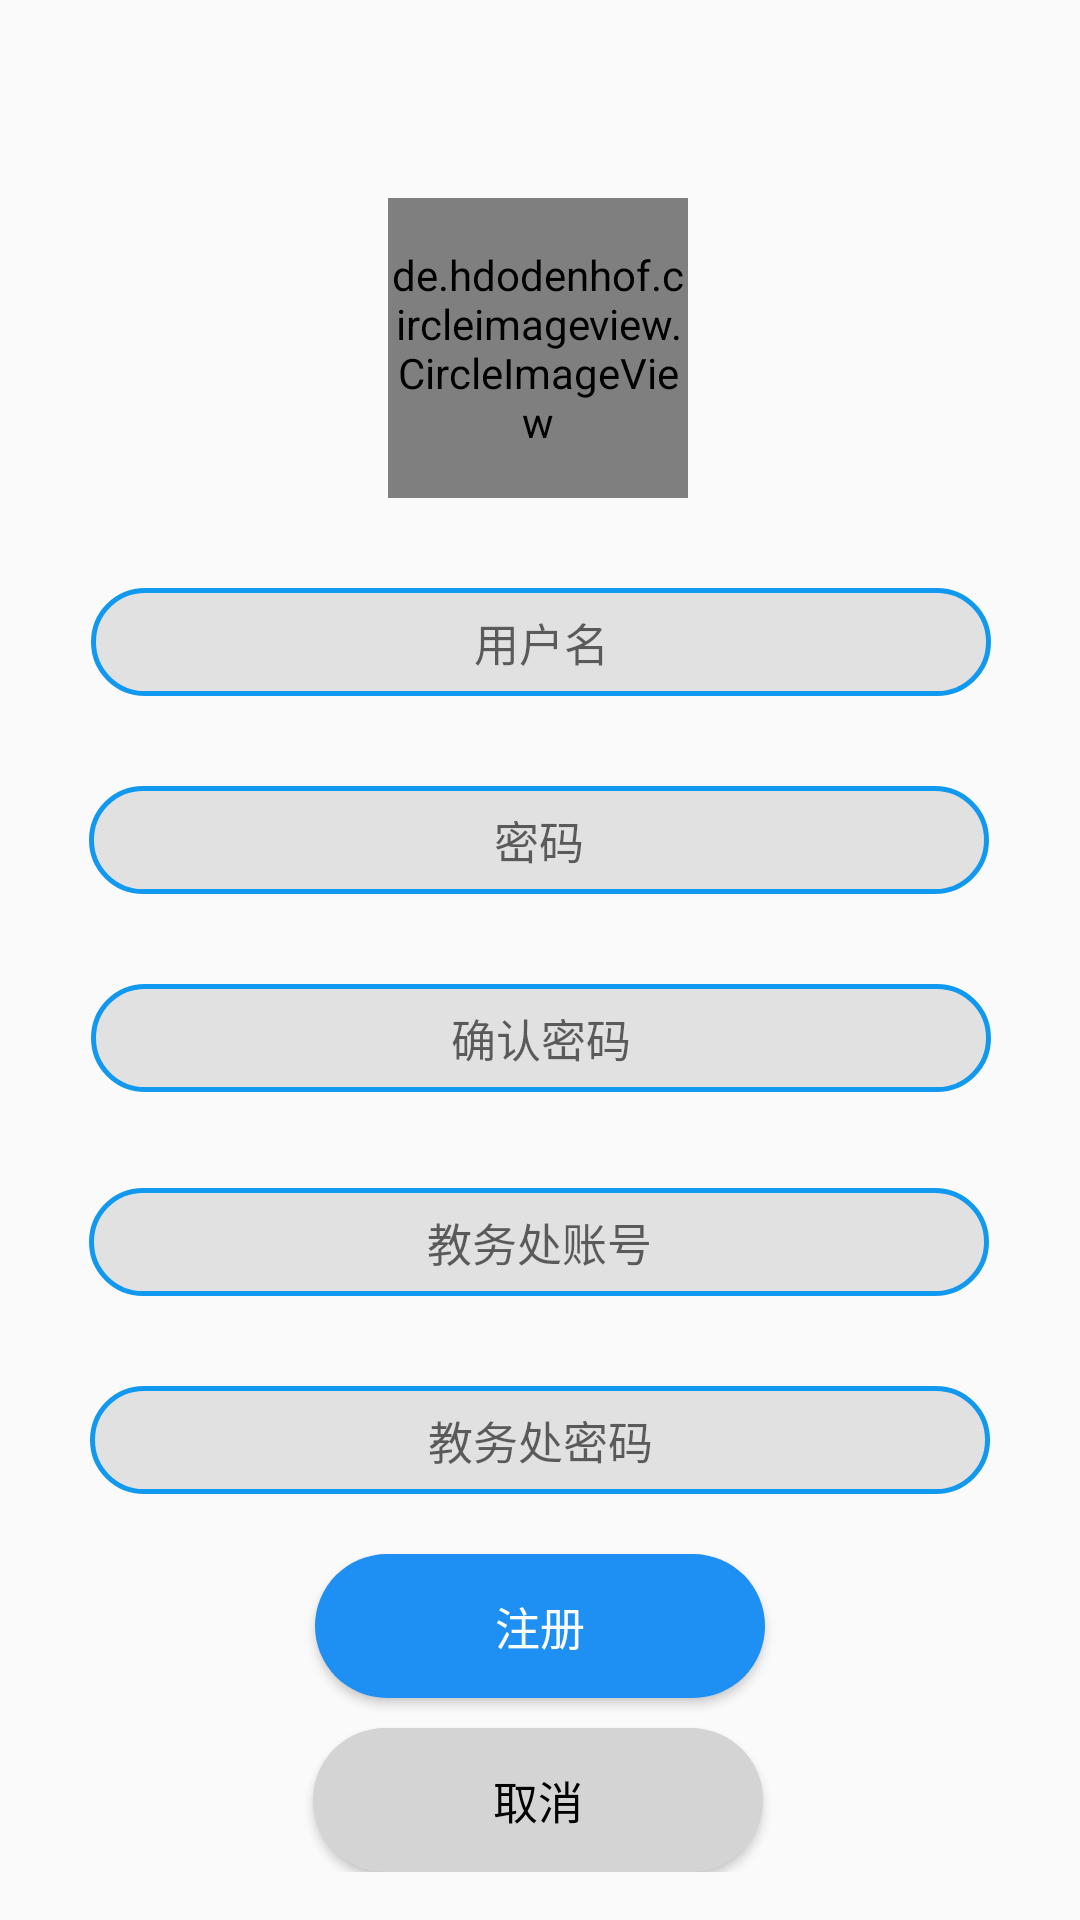

Android layout source for this screen:
<!-- AndroidManifest.xml: application theme AppTheme -->
<!-- res/layout/fragment_register.xml -->
<?xml version="1.0" encoding="utf-8"?>
<androidx.constraintlayout.widget.ConstraintLayout xmlns:android="http://schemas.android.com/apk/res/android"
    xmlns:app="http://schemas.android.com/apk/res-auto"
    xmlns:tools="http://schemas.android.com/tools"
    android:orientation="vertical" android:layout_width="match_parent"
    android:layout_height="match_parent"
    android:background="@drawable/ic_background"
    >

    <androidx.constraintlayout.widget.ConstraintLayout
        android:layout_width="match_parent"
        android:layout_height="wrap_content"
        android:orientation="vertical"
        app:layout_constraintBottom_toBottomOf="parent"
        app:layout_constraintEnd_toEndOf="parent"
        app:layout_constraintStart_toStartOf="parent"
        app:layout_constraintTop_toTopOf="parent">

        <de.hdodenhof.circleimageview.CircleImageView
            android:id="@+id/civ_logo_register"
            android:layout_width="100dp"
            android:layout_height="100dp"
            android:layout_marginTop="50dp"
            android:src="@drawable/ic_logo"
            app:layout_constraintEnd_toEndOf="parent"
            app:layout_constraintHorizontal_bias="0.498"
            app:layout_constraintStart_toStartOf="parent"
            app:layout_constraintTop_toTopOf="parent" />

        <EditText
            android:id="@+id/et_username_register"
            android:layout_width="300dp"
            android:layout_height="wrap_content"
            android:layout_marginTop="30dp"
            android:background="@drawable/edit_custom_style"
            android:gravity="center"
            android:hint="用户名"
            android:textColor="#000000"
            android:textSize="15sp"
            app:layout_constraintEnd_toEndOf="parent"
            app:layout_constraintHorizontal_bias="0.504"
            app:layout_constraintStart_toStartOf="parent"
            app:layout_constraintTop_toBottomOf="@+id/civ_logo_register" />

        <EditText
            android:id="@+id/et_password_register"
            android:layout_width="300dp"
            android:layout_height="wrap_content"
            android:layout_marginTop="30dp"
            android:background="@drawable/edit_custom_style"
            android:gravity="center"
            android:hint="密码"
            android:textColor="#000000"
            android:textSize="15sp"
            app:layout_constraintEnd_toEndOf="parent"
            app:layout_constraintHorizontal_bias="0.495"
            app:layout_constraintStart_toStartOf="parent"
            app:layout_constraintTop_toBottomOf="@+id/et_username_register" />

        <EditText
            android:id="@+id/et_repeat_register"
            android:layout_width="300dp"
            android:layout_height="wrap_content"
            android:layout_marginTop="30dp"
            android:background="@drawable/edit_custom_style"
            android:gravity="center"
            android:hint="确认密码"
            android:textColor="#000000"
            android:textSize="15sp"
            app:layout_constraintEnd_toEndOf="parent"
            app:layout_constraintHorizontal_bias="0.504"
            app:layout_constraintStart_toStartOf="parent"
            app:layout_constraintTop_toBottomOf="@+id/et_password_register" />

        <EditText
            android:id="@+id/et_identify_name_register"
            android:layout_width="300dp"
            android:layout_height="wrap_content"
            android:layout_marginTop="32dp"
            android:background="@drawable/edit_custom_style"
            android:gravity="center"
            android:hint="教务处账号"
            android:textColor="#000000"
            android:textSize="15sp"
            app:layout_constraintEnd_toEndOf="parent"
            app:layout_constraintHorizontal_bias="0.495"
            app:layout_constraintStart_toStartOf="parent"
            app:layout_constraintTop_toBottomOf="@+id/et_repeat_register" />

        <EditText
            android:id="@+id/et_identify_password_register"
            android:layout_width="300dp"
            android:layout_height="wrap_content"
            android:layout_marginTop="30dp"
            android:background="@drawable/edit_custom_style"
            android:gravity="center"
            android:hint="教务处密码"
            android:textColor="#000000"
            android:textSize="15sp"
            app:layout_constraintEnd_toEndOf="parent"
            app:layout_constraintStart_toStartOf="parent"
            app:layout_constraintTop_toBottomOf="@+id/et_identify_name_register" />

        <Button
            android:id="@+id/done_register"
            android:layout_width="150dp"
            android:layout_height="wrap_content"
            android:layout_marginTop="20dp"
            android:background="@drawable/button_confirm_style"
            android:text="注册"
            android:textColor="#ffffff"
            android:textSize="15sp"
            app:layout_constraintEnd_toEndOf="parent"
            app:layout_constraintStart_toStartOf="parent"
            app:layout_constraintTop_toBottomOf="@+id/et_identify_password_register" />

        <Button
            android:id="@+id/cancel_register"
            android:layout_width="150dp"
            android:layout_height="wrap_content"
            android:layout_marginTop="10dp"
            android:background="@drawable/button_cancel_style"
            android:text="取消"
            android:textColor="#000000"
            android:textSize="15sp"
            app:layout_constraintEnd_toEndOf="parent"
            app:layout_constraintHorizontal_bias="0.497"
            app:layout_constraintStart_toStartOf="parent"
            app:layout_constraintTop_toBottomOf="@+id/done_register" />

    </androidx.constraintlayout.widget.ConstraintLayout>



</androidx.constraintlayout.widget.ConstraintLayout>
<!-- resources referenced by this layout -->
<resources>
  <!-- drawable button_cancel_style (drawable) -->
  <?xml version="1.0" encoding="utf-8"?>
  <shape android:shape="rectangle"
      xmlns:android="http://schemas.android.com/apk/res/android">
  
      <corners android:radius="30dp"/>
  
      <solid android:color="#D4D4D4"/>
  
      <size android:width="100dp" android:height="30dp"/>
  
  </shape>
  <!-- drawable button_confirm_style (drawable) -->
  <?xml version="1.0" encoding="utf-8"?>
  <shape android:shape="rectangle"
      xmlns:android="http://schemas.android.com/apk/res/android">
  
      <corners android:radius="30dp"/>
  
      <solid android:color="#1E8FF3"/>
  
      <size android:width="100dp" android:height="30dp"/>
  
  </shape>
  <!-- drawable edit_custom_style (drawable) -->
  <?xml version="1.0" encoding="utf-8"?>
   <shape xmlns:android="http://schemas.android.com/apk/res/android"
      android:shape="rectangle" >
  
    <gradient
        android:angle="45"
         android:endColor="#CCCCCC"
         android:startColor="#CCCCCC" />
  
       <padding
           android:bottom="7dp"
           android:left="7dp"
          android:right="7dp"
           android:top="7dp" />
      
       <corners android:radius="50dp" />
  
      <stroke
          android:width="5px"
          android:color="#1199EF" />
  
      <solid android:color="#7FC9C6C6" />
   </shape>
  <!-- drawable ic_logo: png bitmap (drawable, 47791 bytes) -->
  <style name="AppTheme" parent="Theme.AppCompat.Light.NoActionBar">
          
          <item name="colorPrimary">@color/colorPrimary</item>
          <item name="colorPrimaryDark">@color/colorPrimaryDark</item>
          <item name="colorAccent">@color/colorAccent</item>
      </style>
  <color name="colorPrimary">#03A9F4</color>
  <color name="colorPrimaryDark">#2196F3</color>
  <color name="colorAccent">#00BCD4</color>
</resources>
